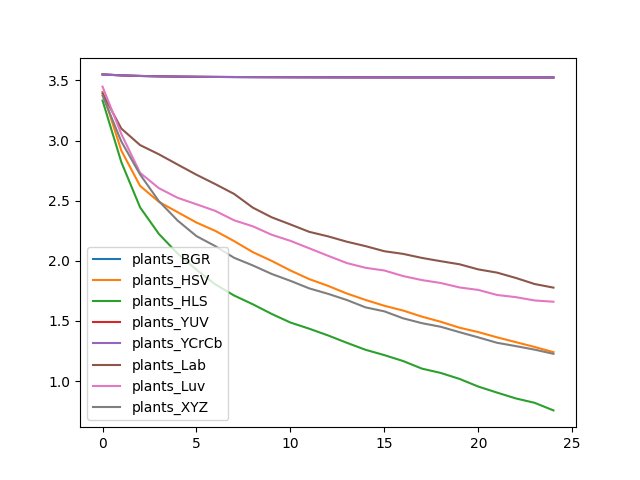

Values plotted in this chart, from the file beside it:
, plants_BGR, plants_HSV, plants_HLS, plants_YUV, plants_YCrCb, plants_Lab, plants_Luv, plants_XYZ
0, 3.55, 3.405, 3.333, 3.55, 3.55, 3.392, 3.449, 3.374
1, 3.542, 2.917, 2.821, 3.542, 3.542, 3.1, 3.055, 2.993
2, 3.538, 2.623, 2.444, 3.538, 3.538, 2.963, 2.732, 2.718
3, 3.534, 2.491, 2.224, 3.534, 3.534, 2.886, 2.604, 2.496
4, 3.532, 2.405, 2.06, 3.532, 3.532, 2.801, 2.524, 2.335
5, 3.531, 2.319, 1.926, 3.531, 3.531, 2.716, 2.47, 2.206
6, 3.529, 2.249, 1.805, 3.529, 3.529, 2.638, 2.416, 2.123
7, 3.529, 2.165, 1.712, 3.529, 3.529, 2.557, 2.337, 2.026
8, 3.528, 2.072, 1.639, 3.528, 3.528, 2.442, 2.287, 1.962
9, 3.527, 2, 1.559, 3.527, 3.527, 2.362, 2.217, 1.891
10, 3.527, 1.92, 1.487, 3.527, 3.527, 2.303, 2.166, 1.834
11, 3.526, 1.848, 1.436, 3.526, 3.526, 2.241, 2.105, 1.771
12, 3.526, 1.792, 1.38, 3.526, 3.526, 2.204, 2.042, 1.726
13, 3.526, 1.729, 1.319, 3.526, 3.526, 2.159, 1.982, 1.675
14, 3.526, 1.675, 1.261, 3.526, 3.526, 2.122, 1.942, 1.613
15, 3.526, 1.627, 1.216, 3.526, 3.526, 2.08, 1.92, 1.58
16, 3.525, 1.587, 1.167, 3.525, 3.525, 2.058, 1.874, 1.522
17, 3.525, 1.536, 1.104, 3.525, 3.525, 2.025, 1.84, 1.482
18, 3.525, 1.494, 1.068, 3.525, 3.525, 1.997, 1.816, 1.452
19, 3.525, 1.444, 1.018, 3.525, 3.525, 1.972, 1.779, 1.407
20, 3.525, 1.408, 0.9548, 3.525, 3.525, 1.929, 1.758, 1.364
21, 3.525, 1.364, 0.9045, 3.525, 3.525, 1.902, 1.716, 1.319
22, 3.525, 1.324, 0.8561, 3.525, 3.525, 1.858, 1.698, 1.291
23, 3.525, 1.284, 0.8197, 3.525, 3.525, 1.807, 1.671, 1.262
24, 3.525, 1.241, 0.7566, 3.525, 3.525, 1.778, 1.66, 1.227
